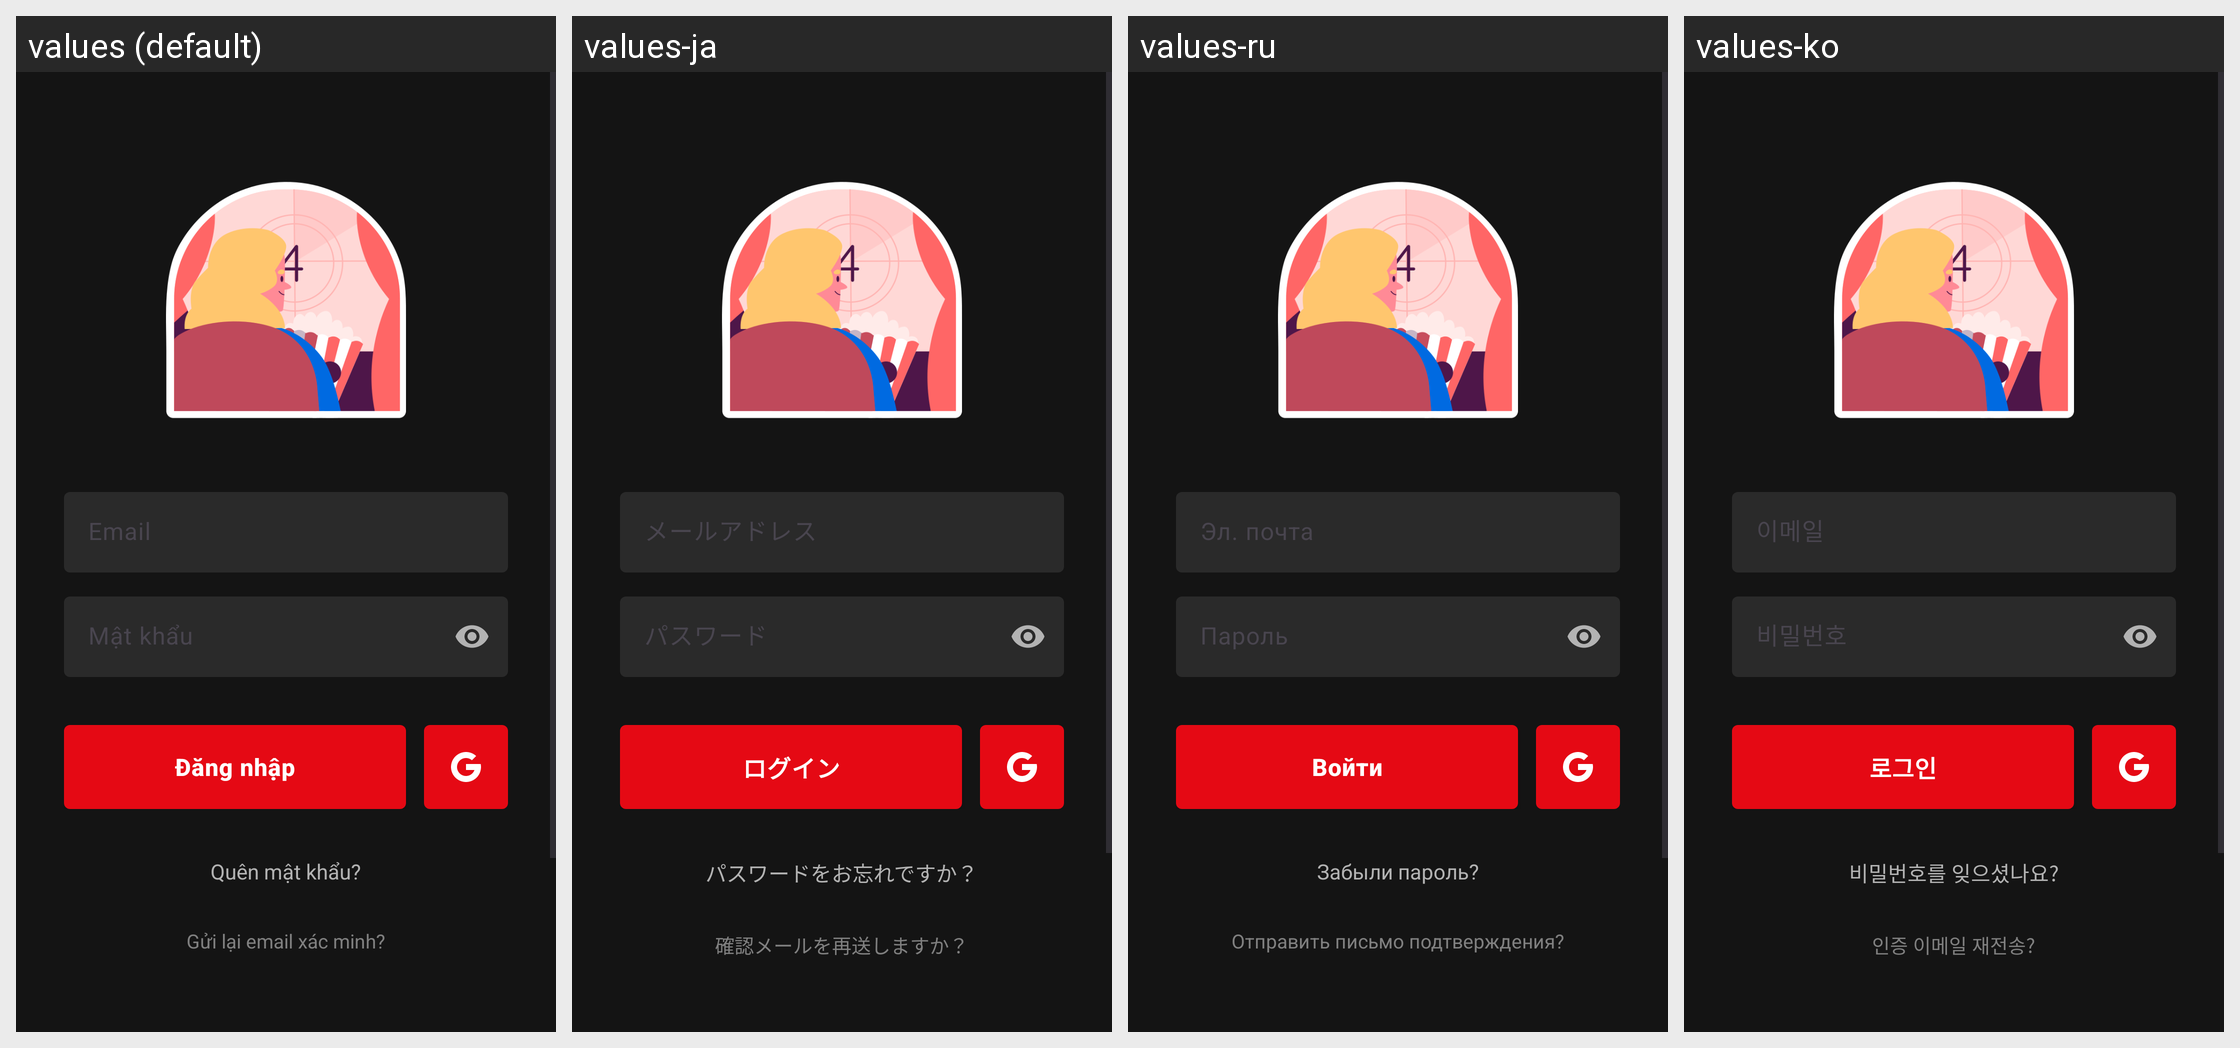

This grid shows one Android layout under several languages. Give, for every string resource on the screen, its name, the default text and each shown locale's text.
Android screen res/layout/layouts_1_login.xml rendered under 4 locales, left to right: values (default), values-ja, values-ru, values-ko. Device: Nexus 5 (rendered at 1080×1920; each locale shown at half size, 540×960, under a caption strip naming it); theme Theme.App_movie_booking_ticket.
Other locales in the repository, not shown: values-en, values-zh.
Strings drawn on this screen, with the default value and each locale's value (text and hints the layout hard-codes, and strings that could not be matched under every locale, appear in the picture but are not listed):

email
  values: Email
  values-ja: メールアドレス
  values-ru: Эл. почта
  values-ko: 이메일

m_t_kh_u
  values: Mật khẩu
  values-ja: パスワード
  values-ru: Пароль
  values-ko: 비밀번호

ng_nh_p
  values: Đăng nhập
  values-ja: ログイン
  values-ru: Войти
  values-ko: 로그인

qu_n_m_t_kh_u
  values: Quên mật khẩu?
  values-ja: パスワードをお忘れですか？
  values-ru: Забыли пароль?
  values-ko: 비밀번호를 잊으셨나요?

g_i_l_i_email_x_c_minh
  values: Gửi lại email xác minh?
  values-ja: 確認メールを再送しますか？
  values-ru: Отправить письмо подтверждения?
  values-ko: 인증 이메일 재전송?
